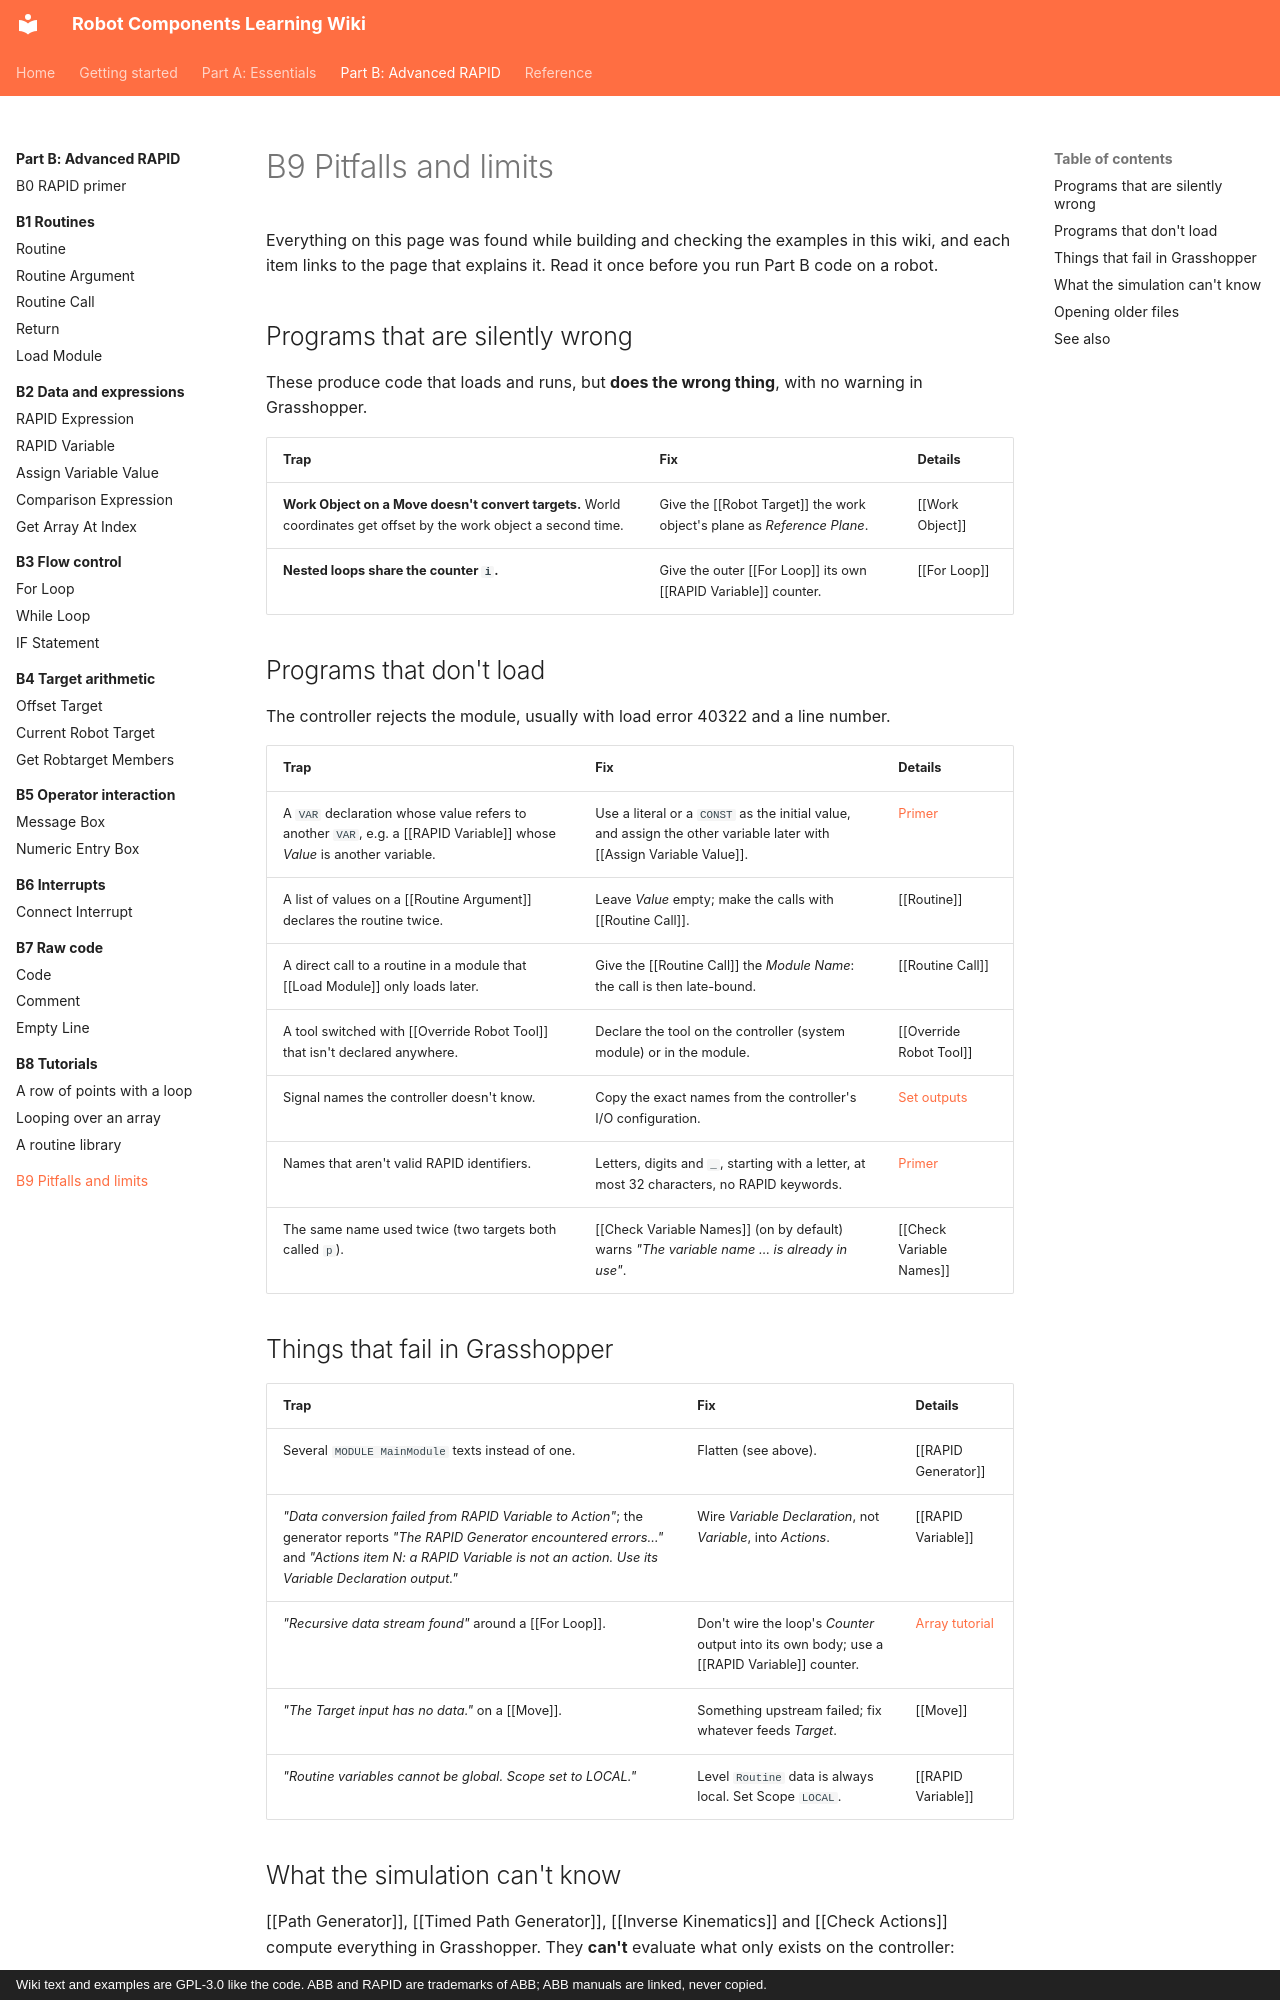

repository: jpdrude/RobotComponents · page: part-b/b9-pitfalls/index.html · generator: mkdocs · copyright: Wiki text and examples are GPL-3.0 like the code. ABB and RAPID are trademarks of ABB; ABB manuals are linked, never copied.

---
title: "B9 Pitfalls and limits"
description: Every trap found while building this wiki, in one checklist, with the fix for each.
---

# B9 Pitfalls and limits

Everything on this page was found while building and checking the examples in this wiki,
and each item links to the page that explains it. Read it once before you run Part B code on
a robot.

## Programs that are silently wrong

These produce code that loads and runs, but **does the wrong thing**, with no warning in
Grasshopper.

| Trap | Fix | Details |
|---|---|---|
| **Work Object on a Move doesn't convert targets.** World coordinates get offset by the work object a second time. | Give the [[Robot Target]] the work object's plane as *Reference Plane*. | [[Work Object]] |
| **Nested loops share the counter `i`.** | Give the outer [[For Loop]] its own [[RAPID Variable]] counter. | [[For Loop]] |

## Programs that don't load

The controller rejects the module, usually with load error 40322 and a line number.

| Trap | Fix | Details |
|---|---|---|
| A `VAR` declaration whose value refers to another `VAR`, e.g. a [[RAPID Variable]] whose *Value* is another variable. | Use a literal or a `CONST` as the initial value, and assign the other variable later with [[Assign Variable Value]]. | [Primer](b0-rapid-primer.md#data-three-kinds-of-storage) |
| A list of values on a [[Routine Argument]] declares the routine twice. | Leave *Value* empty; make the calls with [[Routine Call]]. | [[Routine]] |
| A direct call to a routine in a module that [[Load Module]] only loads later. | Give the [[Routine Call]] the *Module Name*: the call is then late-bound. | [[Routine Call]] |
| A tool switched with [[Override Robot Tool]] that isn't declared anywhere. | Declare the tool on the controller (system module) or in the module. | [[Override Robot Tool]] |
| Signal names the controller doesn't know. | Copy the exact names from the controller's I/O configuration. | [Set outputs](../part-a/a4-io-and-timing/set-outputs.md) |
| Names that aren't valid RAPID identifiers. | Letters, digits and `_`, starting with a letter, at most 32 characters, no RAPID keywords. | [Primer](b0-rapid-primer.md) |
| The same name used twice (two targets both called `p`). | [[Check Variable Names]] (on by default) warns *"The variable name … is already in use"*. | [[Check Variable Names]] |
